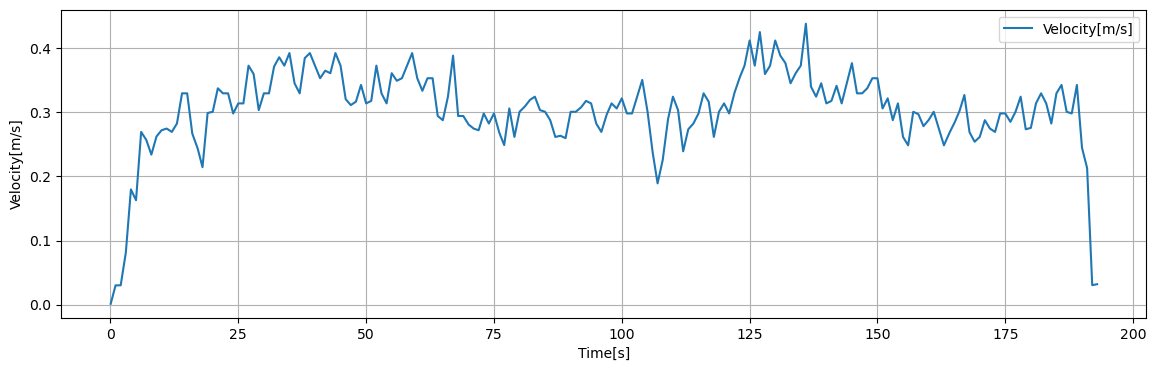

Data behind this chart, as committed beside it:
Time[s], Dist[m], Velocity[m/s], 1step_diff[m/s]
0.05, 0.00151, 0.00151, 0.00151
0.1, 0.003019, 0.003019, 0.00151
0.15, 0.004529, 0.004529, 0.00151
0.2, 0.006038, 0.006038, 0.00151
0.25, 0.007548, 0.007548, 0.00151
0.3, 0.009058, 0.009058, 0.00151
0.35, 0.01057, 0.01057, 0.00151
0.4, 0.01208, 0.01208, 0.00151
0.45, 0.01359, 0.01359, 0.00151
0.5, 0.0151, 0.0151, 0.00151
0.55, 0.01661, 0.01661, 0.00151
0.6, 0.01812, 0.01812, 0.00151
0.65, 0.01962, 0.01962, 0.00151
0.7, 0.02113, 0.02113, 0.00151
0.75, 0.02264, 0.02264, 0.00151
0.8, 0.02415, 0.02415, 0.00151
0.85, 0.02566, 0.02566, 0.00151
0.9, 0.02717, 0.02717, 0.00151
0.95, 0.02868, 0.02868, 0.00151
1, 0.03019, 0.03019, 0.0
1.05, 0.03019, 0.03019, 0.0
1.1, 0.03019, 0.03019, 0.0
1.15, 0.03019, 0.03019, 0.0
1.2, 0.03019, 0.03019, 0.0
1.25, 0.03019, 0.03019, 0.0
1.3, 0.03019, 0.03019, 0.0
1.35, 0.03019, 0.03019, 0.0
1.4, 0.03019, 0.03019, 0.0
1.45, 0.03019, 0.03019, 0.0
1.5, 0.03019, 0.03019, 0.0
1.55, 0.03019, 0.03019, 0.0
1.6, 0.03019, 0.03019, 0.0
1.65, 0.03019, 0.03019, 0.0
1.7, 0.03019, 0.03019, 0.0
1.75, 0.03019, 0.03019, 0.0
1.8, 0.03019, 0.03019, 0.0
1.85, 0.03019, 0.03019, 0.0
1.9, 0.03019, 0.03019, 0.0
1.95, 0.03019, 0.03019, 0.0
2, 0.03019, 0.03019, 0.002536
2.05, 0.03273, 0.03273, 0.002536
2.1, 0.03526, 0.03526, 0.002536
2.15, 0.0378, 0.0378, 0.002536
2.2, 0.04034, 0.04034, 0.002536
2.25, 0.04287, 0.04287, 0.002536
2.3, 0.04541, 0.04541, 0.002536
2.35, 0.04795, 0.04795, 0.002536
2.4, 0.05048, 0.05048, 0.002536
2.45, 0.05302, 0.05302, 0.002536
2.5, 0.05555, 0.05555, 0.002536
2.55, 0.05809, 0.05809, 0.002536
2.6, 0.06063, 0.06063, 0.002536
2.65, 0.06316, 0.06316, 0.002536
2.7, 0.0657, 0.0657, 0.002536
2.75, 0.06823, 0.06823, 0.002536
2.8, 0.07077, 0.07077, 0.002536
2.85, 0.07331, 0.07331, 0.002536
2.9, 0.07584, 0.07584, 0.002536
2.95, 0.07838, 0.07838, 0.002536
3, 0.08092, 0.08092, 0.004946
... 3,799 more rows
